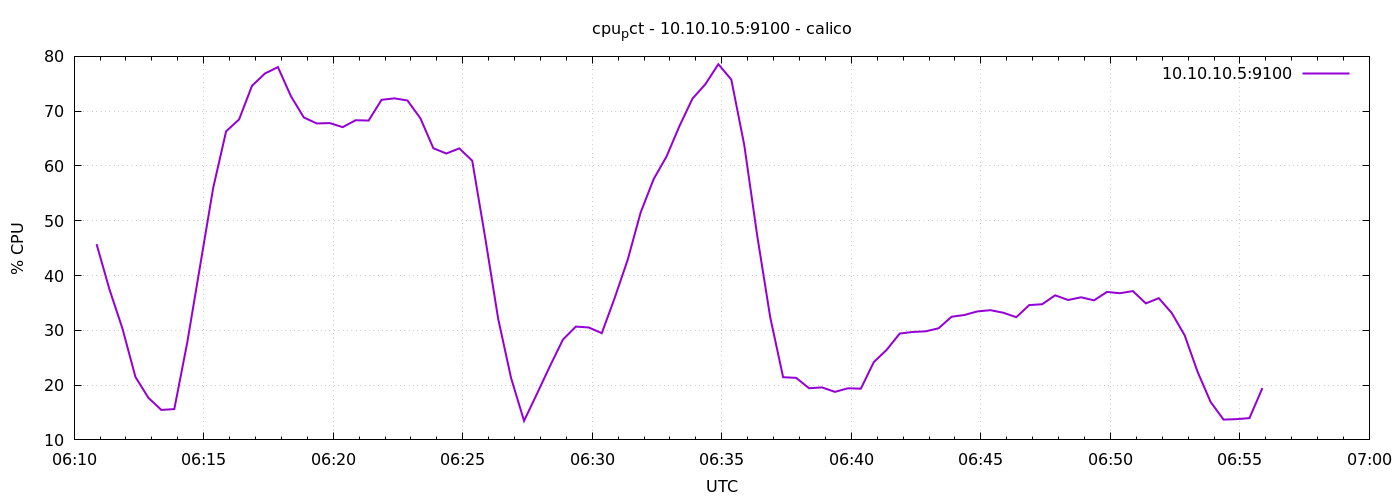

The table this chart was drawn from, first rows:
1776751852	45.72857142857261
1776751882	37.43
1776751912	30.3
1776751942	21.49
1776751972	17.68
1776752002	15.47
1776752032	15.62
1776752062	27.78
1776752092	41.87
1776752122	55.97
1776752152	66.32
1776752182	68.49
1776752212	74.64
1776752242	76.88
1776752272	78.04
1776752302	72.75
1776752332	68.85
1776752362	67.76
1776752392	67.83
1776752422	67.08
1776752452	68.35
1776752482	68.29
1776752512	72.07
1776752542	72.34
1776752572	71.95
1776752602	68.69
1776752632	63.23
1776752662	62.27
1776752692	63.21
1776752722	60.95
1776752752	46.91
1776752782	32.13
1776752812	21.29
1776752842	13.47
1776752872	18.43
1776752902	23.47
1776752932	28.3
1776752962	30.68
1776752992	30.52
1776753022	29.48
1776753052	35.93
1776753082	42.87
1776753112	51.5
1776753142	57.57
1776753172	61.73
1776753202	67.3
1776753232	72.28
1776753262	74.93
1776753292	78.57
1776753322	75.77
1776753352	63.81
1776753382	47.28
1776753412	32.43
1776753442	21.44
1776753472	21.33
1776753502	19.43
1776753532	19.58
1776753562	18.77
1776753592	19.42
1776753622	19.35
1776753652	24.2
... 30 more rows
